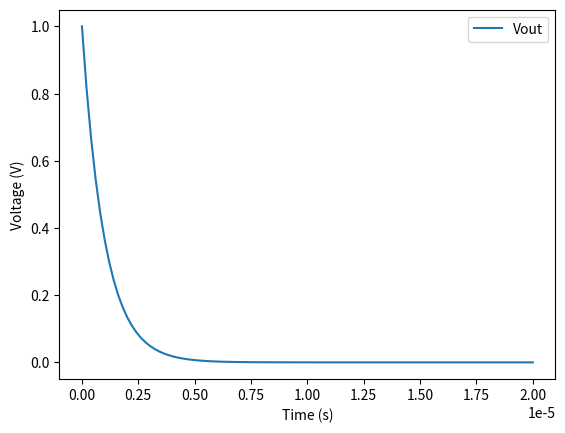

The script that saved this image:
import numpy as np
import matplotlib.pyplot as plt
time = np.linspace(0, 20*10**-6, 100)
def vout(t): return np.exp(-(t)*(10**6))
plt.plot(time, vout(time), label='Vout')
plt.xlabel('Time (s)')
plt.ylabel('Voltage (V)')
plt.legend()
plt.show()
